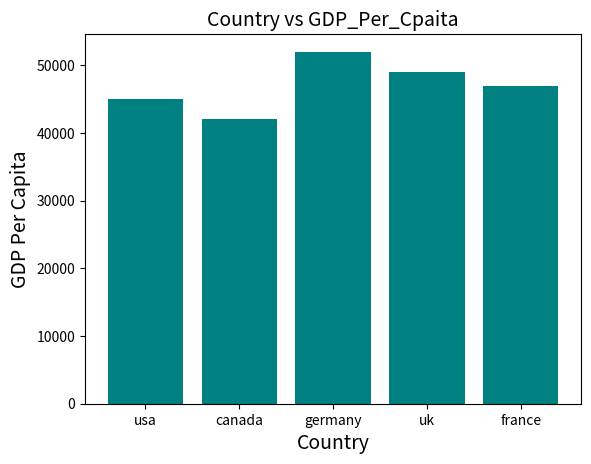

The matplotlib source for this figure:
from os import replace
import matplotlib.pyplot as plt
import csv



unemp_rate = []
stck_indx_price = []
# n = int(input('Enter number of data points'))
# print('Enter unemployemnt data')
# for i in range(n):
#     e = int(input())
#     unemp_rate.append(e)

# print('Enter stock price data')
# for i in range(n):
#     e = int(input())
#     stck_indx_price.append(e)



def ScatterPlot(unemp_rate,stck_indx_price,plottype=1):
    if(plottype==1):
        plt.scatter(unemp_rate,stck_indx_price,color='red')
    else:
        plt.plot(unemp_rate,stck_indx_price,color='red')
    plt.title('Unemployemnt rate Vs Stock Index Price',fontsize = 14)
    plt.xlabel('Unemployemnt rate',fontsize = 14)
    plt.ylabel('Stock Index Price ',fontsize = 14)
    plt.grid(True)
    plt.show()


# pltTy = int(input('Enter plot type 1 for scatter 2 for line'))
# ScatterPlot(unemp_rate,stck_indx_price,pltTy)

country = ['usa','canada','germany','uk','france']
gdppc = [45000,42000,52000,49000,47000]

data = [unemp_rate,stck_indx_price,country,gdppc]

with open('data1.csv','w') as dataFile:
    write= csv.writer(dataFile)
    write.writerows(data)

def barChrt(country,gdppc):
    x = [i+0.5 for i,j in enumerate(country)]
    plt.bar(x,gdppc,color='teal')
    plt.title('Country vs GDP_Per_Cpaita',fontsize=14)
    plt.xlabel('Country',fontsize=14)
    plt.ylabel('GDP Per Capita',fontsize=14)
    plt.xticks(x,country)
    plt.show()

barChrt(country,gdppc)
